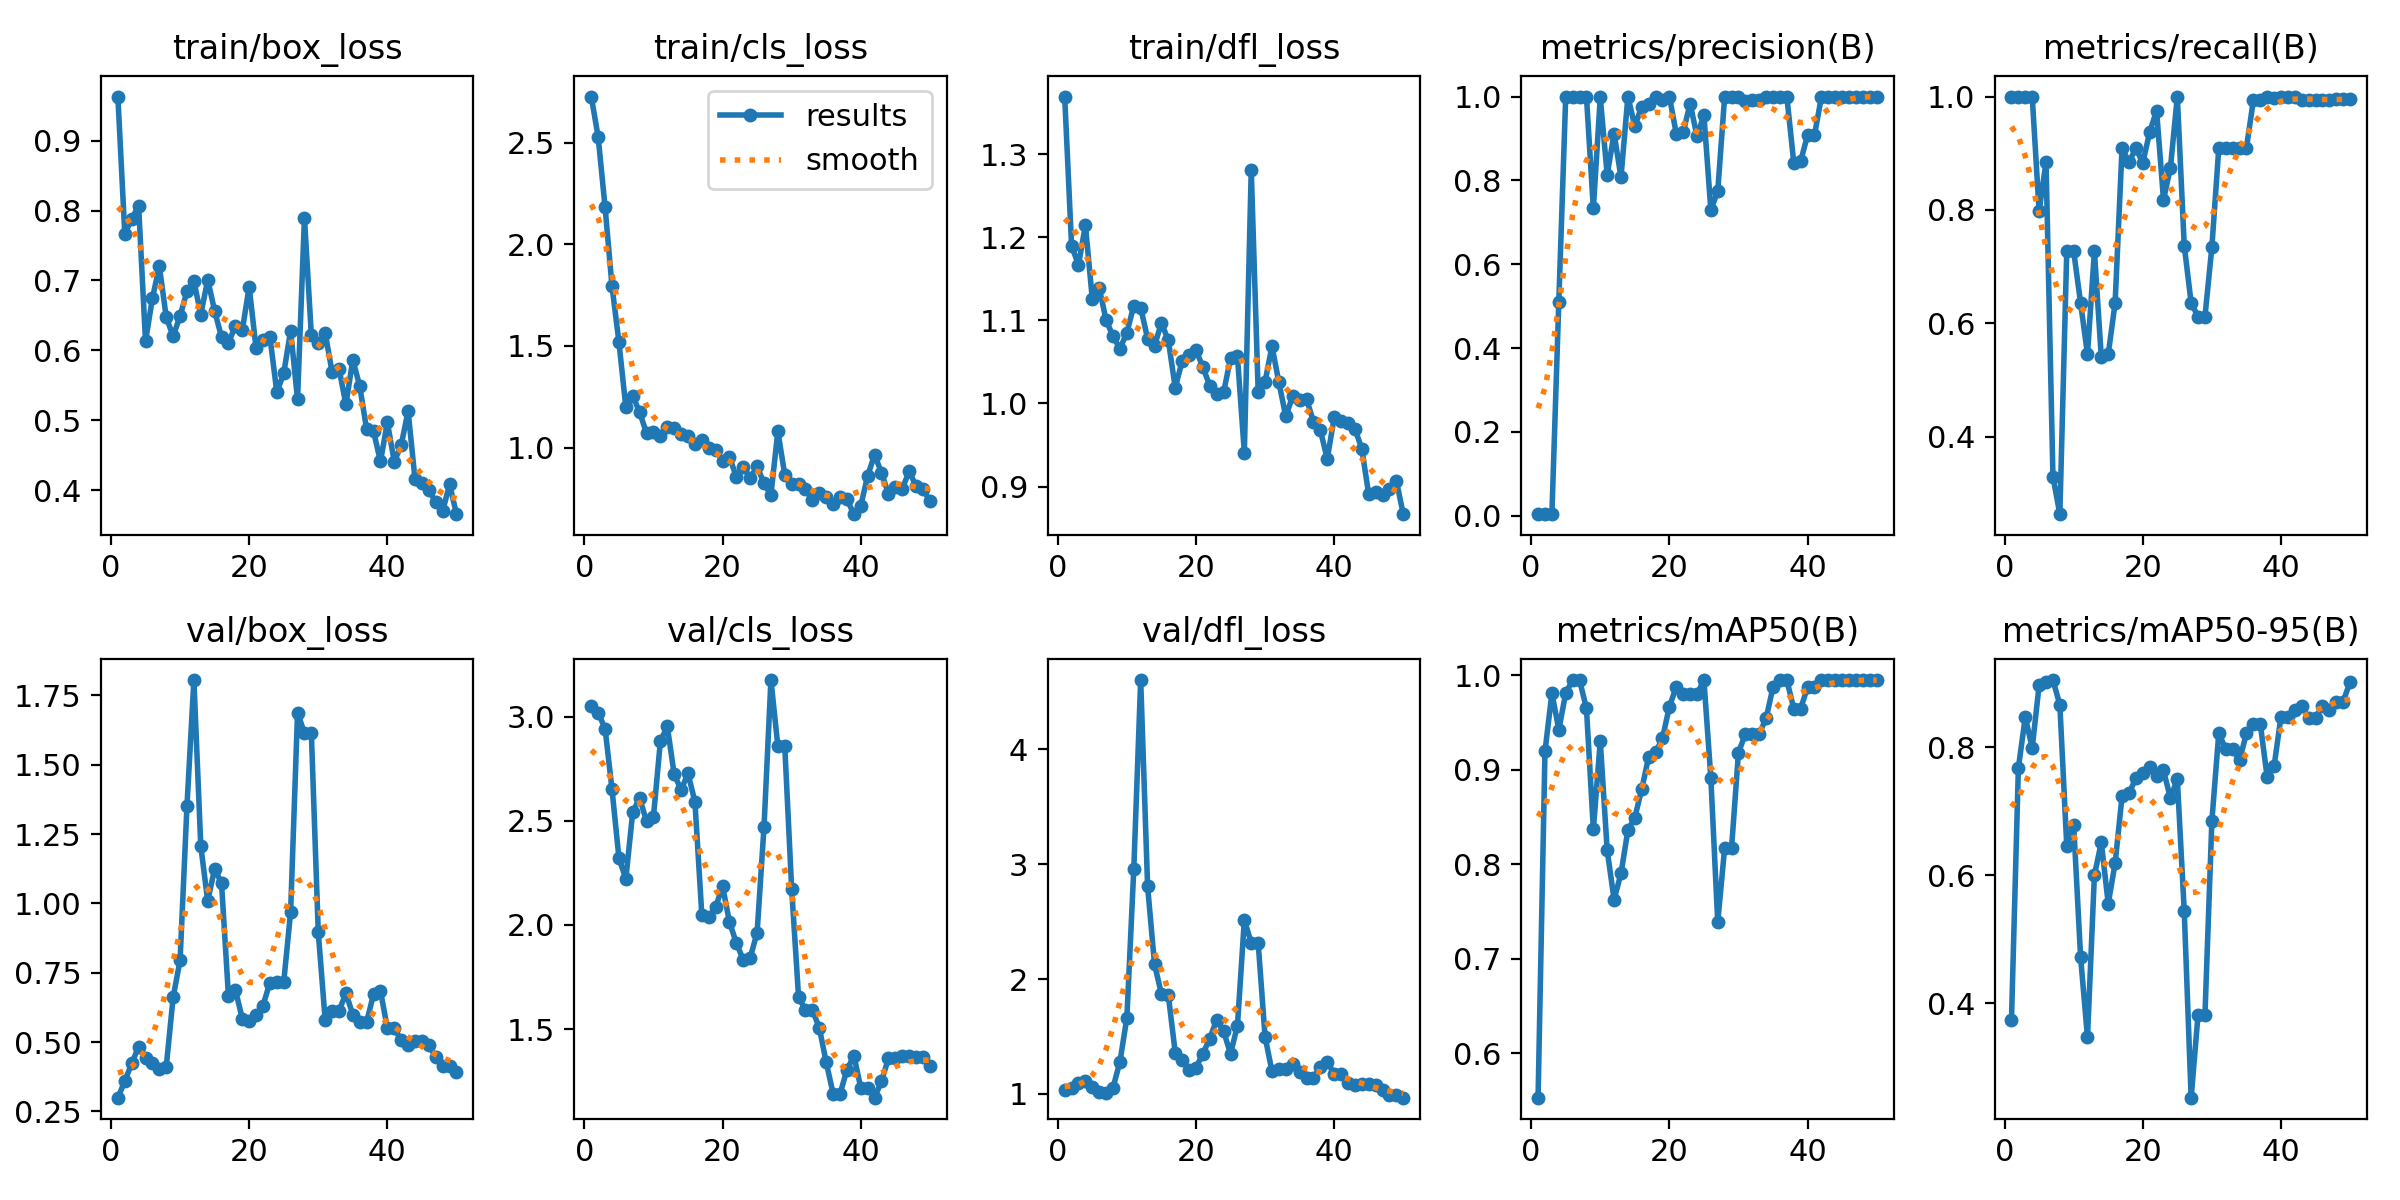

The file beside this chart, header and first rows:
epoch, time, train/box_loss, train/cls_loss, train/dfl_loss, metrics/precision(B), metrics/recall(B), metrics/mAP50(B), metrics/mAP50-95(B), val/box_loss, val/cls_loss, val/dfl_loss, lr/pg0, lr/pg1, lr/pg2
1, 28.89, 0.963, 2.727, 1.369, 0.00367, 1, 0.5531, 0.3746, 0.2997, 3.051, 1.032, 4e-05, 4e-05, 4e-05
2, 44.31, 0.7667, 2.527, 1.19, 0.00367, 1, 0.9195, 0.7679, 0.3592, 3.019, 1.047, 9.802e-05, 9.802e-05, 9.802e-05
3, 57.15, 0.7877, 2.181, 1.167, 0.00367, 1, 0.9811, 0.8468, 0.4229, 2.942, 1.092, 0.0001537, 0.0001537, 0.0001537
4, 69.19, 0.8071, 1.795, 1.214, 0.5102, 1, 0.9425, 0.7988, 0.4835, 2.651, 1.112, 0.0002069, 0.0002069, 0.0002069
5, 81.07, 0.6128, 1.519, 1.125, 1, 0.798, 0.9811, 0.8965, 0.443, 2.322, 1.06, 0.0002578, 0.0002578, 0.0002578
6, 92.94, 0.6748, 1.199, 1.139, 1, 0.8848, 0.995, 0.9014, 0.426, 2.221, 1.019, 0.0003063, 0.0003063, 0.0003063
7, 104.7, 0.7202, 1.255, 1.1, 1, 0.33, 0.995, 0.9047, 0.4019, 2.543, 1.011, 0.0003525, 0.0003525, 0.0003525
8, 116.5, 0.6473, 1.174, 1.081, 1, 0.2637, 0.965, 0.8661, 0.412, 2.609, 1.055, 0.0003962, 0.0003962, 0.0003962
9, 128.3, 0.6204, 1.071, 1.066, 0.7332, 0.7273, 0.837, 0.6462, 0.6621, 2.498, 1.28, 0.0004376, 0.0004376, 0.0004376
10, 139.9, 0.6491, 1.079, 1.085, 0.998, 0.7273, 0.9302, 0.679, 0.7945, 2.52, 1.662, 0.0004766, 0.0004766, 0.0004766
11, 151.6, 0.6844, 1.057, 1.118, 0.8136, 0.6364, 0.8151, 0.4728, 1.352, 2.881, 2.956, 0.0005133, 0.0005133, 0.0005133
12, 163.3, 0.6992, 1.104, 1.115, 0.9114, 0.5454, 0.7626, 0.3471, 1.805, 2.955, 4.604, 0.0005475, 0.0005475, 0.0005475
13, 175, 0.6512, 1.096, 1.078, 0.8076, 0.7273, 0.7903, 0.6001, 1.206, 2.723, 2.808, 0.0005794, 0.0005794, 0.0005794
14, 186.7, 0.701, 1.069, 1.069, 1, 0.5403, 0.8361, 0.6513, 1.009, 2.649, 2.13, 0.0006089, 0.0006089, 0.0006089
15, 198.5, 0.6566, 1.057, 1.097, 0.9291, 0.5454, 0.8494, 0.5559, 1.124, 2.727, 1.87, 0.0006361, 0.0006361, 0.0006361
16, 211.4, 0.6188, 1.02, 1.076, 0.9761, 0.6364, 0.8794, 0.6187, 1.073, 2.591, 1.858, 0.0006608, 0.0006608, 0.0006608
17, 223.8, 0.6103, 1.039, 1.019, 0.9828, 0.9091, 0.9137, 0.7232, 0.6666, 2.048, 1.359, 0.0006832, 0.0006832, 0.0006832
18, 236.8, 0.6351, 0.9969, 1.051, 1, 0.8841, 0.9184, 0.7279, 0.6892, 2.037, 1.294, 0.0007032, 0.0007032, 0.0007032
19, 249, 0.6285, 0.9905, 1.058, 0.9906, 0.9091, 0.9333, 0.7513, 0.5846, 2.086, 1.211, 0.0007208, 0.0007208, 0.0007208
20, 261, 0.6908, 0.9344, 1.064, 1, 0.8829, 0.9669, 0.7593, 0.5763, 2.186, 1.229, 0.0007361, 0.0007361, 0.0007361
21, 273.3, 0.603, 0.9539, 1.044, 0.9115, 0.9375, 0.9875, 0.7688, 0.5972, 2.014, 1.349, 0.000749, 0.000749, 0.000749
22, 285, 0.6147, 0.8554, 1.021, 0.9146, 0.9751, 0.98, 0.7547, 0.632, 1.913, 1.481, 0.0007595, 0.0007595, 0.0007595
23, 296.7, 0.6194, 0.9035, 1.011, 0.9833, 0.8182, 0.98, 0.7637, 0.7146, 1.832, 1.647, 0.0007676, 0.0007676, 0.0007676
24, 308.3, 0.5404, 0.8507, 1.013, 0.9056, 0.8739, 0.98, 0.7204, 0.7152, 1.843, 1.544, 0.0007733, 0.0007733, 0.0007733
25, 319.9, 0.5672, 0.9073, 1.055, 0.9557, 1, 0.995, 0.7501, 0.7158, 1.964, 1.349, 0.0007767, 0.0007767, 0.0007767
26, 331.5, 0.6282, 0.8242, 1.057, 0.7298, 0.7373, 0.8918, 0.5446, 0.97, 2.472, 1.594, 0.0007777, 0.0007777, 0.0007777
27, 343.2, 0.5298, 0.7685, 0.9408, 0.7742, 0.6364, 0.7389, 0.2529, 1.688, 3.176, 2.512, 0.0007763, 0.0007763, 0.0007763
28, 354.8, 0.7897, 1.08, 1.281, 1, 0.6119, 0.8174, 0.3823, 1.614, 2.859, 2.317, 0.0007726, 0.0007726, 0.0007726
29, 366.4, 0.6213, 0.8666, 1.014, 1, 0.6119, 0.8174, 0.3823, 1.614, 2.859, 2.317, 0.0007664, 0.0007664, 0.0007664
30, 378, 0.6105, 0.8214, 1.026, 1, 0.7346, 0.9182, 0.6846, 0.8953, 2.173, 1.497, 0.0007579, 0.0007579, 0.0007579
31, 389.7, 0.6248, 0.8226, 1.069, 0.9886, 0.9091, 0.938, 0.8219, 0.5797, 1.653, 1.196, 0.000747, 0.000747, 0.000747
32, 401.3, 0.5691, 0.7975, 1.025, 0.9928, 0.9091, 0.938, 0.7971, 0.6126, 1.592, 1.214, 0.0007338, 0.0007338, 0.0007338
33, 412.9, 0.574, 0.7423, 0.9843, 0.9928, 0.9091, 0.938, 0.7971, 0.6126, 1.592, 1.214, 0.0007181, 0.0007181, 0.0007181
34, 424.5, 0.5227, 0.7783, 1.009, 0.9983, 0.9091, 0.9545, 0.7794, 0.6764, 1.506, 1.264, 0.0006932, 0.0006932, 0.0006932
35, 436.2, 0.5866, 0.7569, 1.004, 0.9989, 0.9091, 0.9875, 0.8215, 0.5994, 1.34, 1.194, 0.0006536, 0.0006536, 0.0006536
36, 447.9, 0.5487, 0.7227, 1.005, 1, 0.9934, 0.995, 0.8367, 0.5728, 1.19, 1.139, 0.000614, 0.000614, 0.000614
37, 459.5, 0.487, 0.7587, 0.9782, 1, 0.9934, 0.995, 0.8367, 0.5728, 1.19, 1.139, 0.0005744, 0.0005744, 0.0005744
38, 471.1, 0.4841, 0.7457, 0.9679, 0.8425, 1, 0.9648, 0.7534, 0.6731, 1.304, 1.235, 0.0005348, 0.0005348, 0.0005348
39, 482.7, 0.4412, 0.6727, 0.9332, 0.8458, 0.9973, 0.9648, 0.7699, 0.6849, 1.372, 1.279, 0.0004952, 0.0004952, 0.0004952
40, 494.5, 0.4969, 0.714, 0.9831, 0.9081, 1, 0.9875, 0.8477, 0.5497, 1.219, 1.175, 0.0004556, 0.0004556, 0.0004556
41, 506.2, 0.4408, 0.8618, 0.9792, 0.9081, 1, 0.9875, 0.8477, 0.5497, 1.219, 1.175, 0.000416, 0.000416, 0.000416
42, 521.6, 0.4644, 0.9645, 0.9765, 0.9987, 1, 0.995, 0.8572, 0.5069, 1.171, 1.097, 0.0003764, 0.0003764, 0.0003764
43, 534.4, 0.5132, 0.8765, 0.9696, 1, 0.9945, 0.995, 0.8649, 0.4896, 1.25, 1.08, 0.0003368, 0.0003368, 0.0003368
44, 545.9, 0.4157, 0.7729, 0.9454, 1, 0.9933, 0.995, 0.846, 0.5029, 1.359, 1.087, 0.0002972, 0.0002972, 0.0002972
45, 557.5, 0.411, 0.8076, 0.8904, 1, 0.9933, 0.995, 0.846, 0.5029, 1.359, 1.087, 0.0002576, 0.0002576, 0.0002576
46, 570.7, 0.3998, 0.7978, 0.8929, 1, 0.9943, 0.995, 0.8642, 0.49, 1.37, 1.079, 0.000218, 0.000218, 0.000218
47, 582.6, 0.3836, 0.8831, 0.89, 1, 0.9936, 0.995, 0.8586, 0.4464, 1.369, 1.031, 0.0001784, 0.0001784, 0.0001784
48, 594.2, 0.3697, 0.8117, 0.8972, 1, 0.9949, 0.995, 0.8712, 0.4141, 1.364, 0.9889, 0.0001388, 0.0001388, 0.0001388
49, 605.7, 0.4088, 0.7989, 0.907, 1, 0.9949, 0.995, 0.8712, 0.4141, 1.364, 0.9889, 9.92e-05, 9.92e-05, 9.92e-05
50, 616.9, 0.3657, 0.7355, 0.8668, 1, 0.9963, 0.995, 0.9018, 0.3932, 1.323, 0.9665, 5.96e-05, 5.96e-05, 5.96e-05
